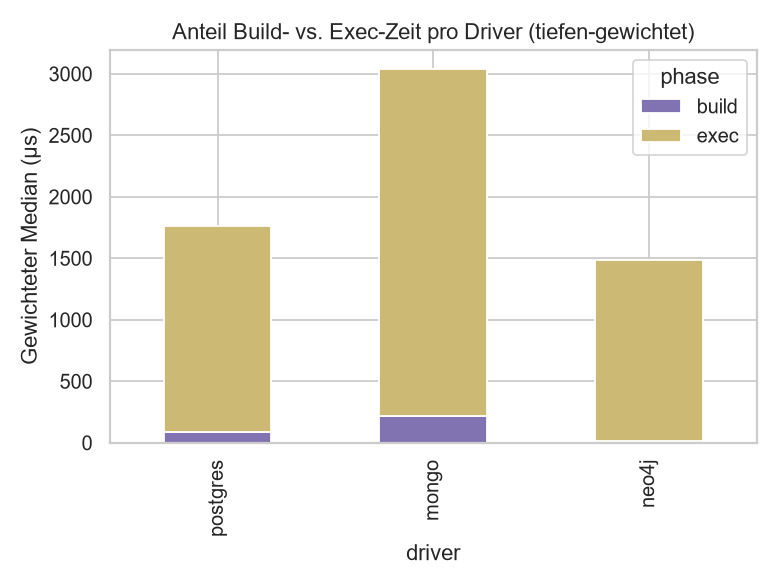

Data behind this chart, as committed beside it:
driver; build; exec; total; build_share_of_total
mongo; 219.0; 2823; 3078; 0.07115
neo4j; 14.0; 1476; 1494; 0.009371
postgres; 85.0; 1675; 1780; 0.04775
